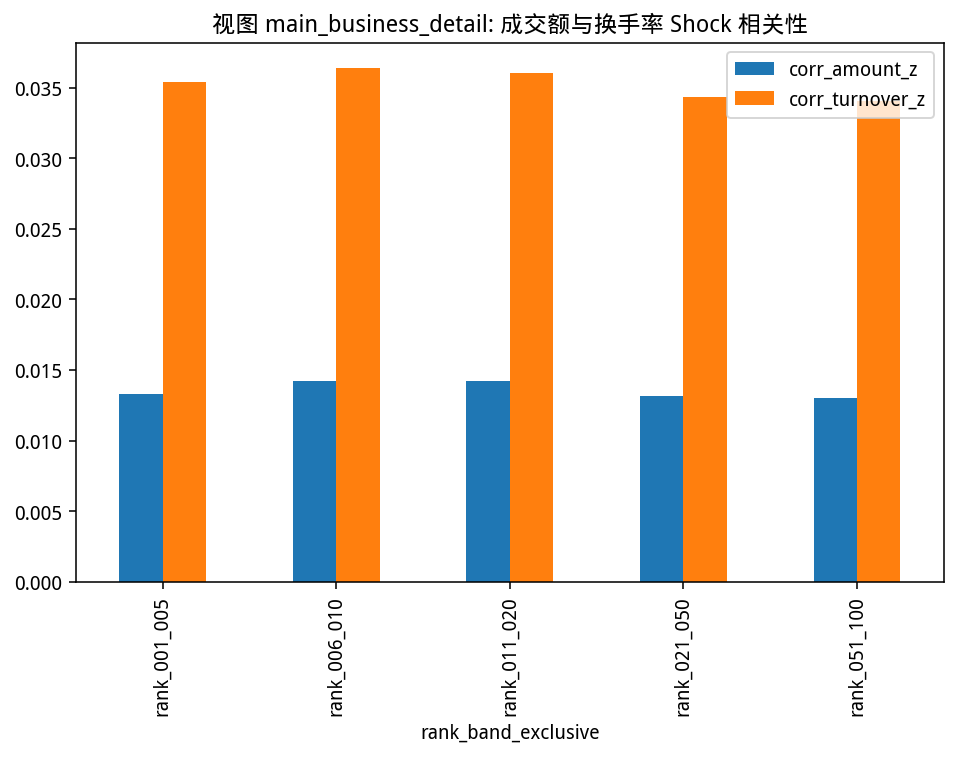

Data behind this chart, as committed beside it:
rank_band_exclusive, corr_raw_return, corr_resid_market, corr_resid_l1, corr_resid_l3, corr_resid_full_neutral, corr_volatility, corr_amount_z, corr_turnover_z, cooccur_extreme_up, cooccur_extreme_down, src_leads_dst_1m, dst_leads_src_1m, lead_lag_asymmetry_1m, common_months
rank_001_005, 0.2169, 0.003306, 0.002361, 0.001841, 0.002581, 0.1797, 0.01327, 0.03543, 0.002725, 0.002849, 9.829944e-05, -0.001179, 0.001274, 68.42
rank_006_010, 0.217, 0.003007, 0.002031, 0.0009722, 0.001963, 0.1824, 0.01421, 0.03636, 0.002703, 0.002798, 0.001046, 0.000523, 0.0005311, 68.55
rank_011_020, 0.2166, 0.003263, 0.002716, 0.000867, 0.002571, 0.1799, 0.01425, 0.03603, 0.002746, 0.002819, 0.00123, 0.001019, 0.0002084, 68.23
rank_021_050, 0.2158, 0.002287, 0.00186, 0.0007215, 0.001969, 0.1796, 0.01314, 0.03436, 0.002717, 0.002792, 0.0003147, 0.001073, -0.0007458, 68.11
rank_051_100, 0.2146, 0.001132, 0.0003193, -0.0005022, 0.0005405, 0.1787, 0.01299, 0.03408, 0.002662, 0.00277, 6.0397007e-05, 7.897906e-05, -7.992769e-06, 68.03
